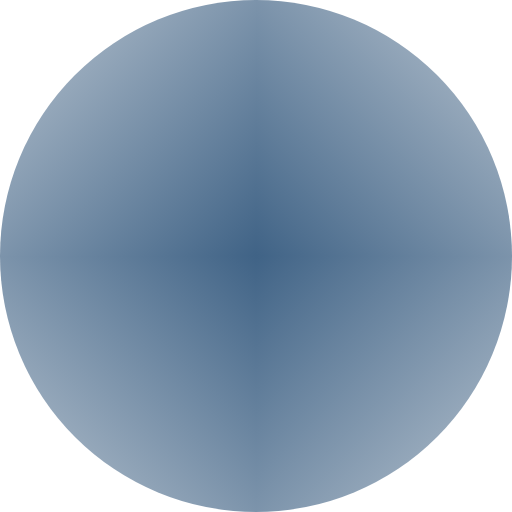
t = 0.00 s
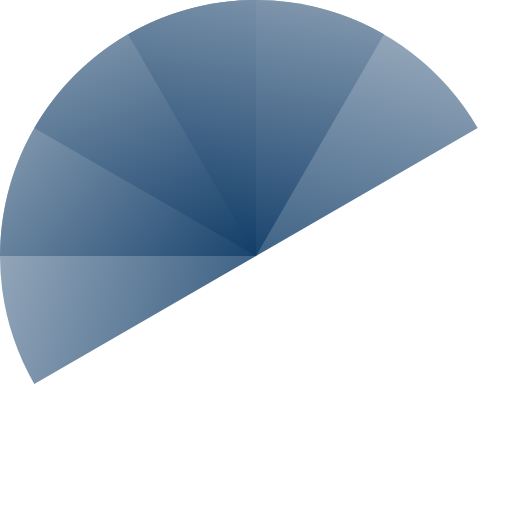
t = 0.50 s
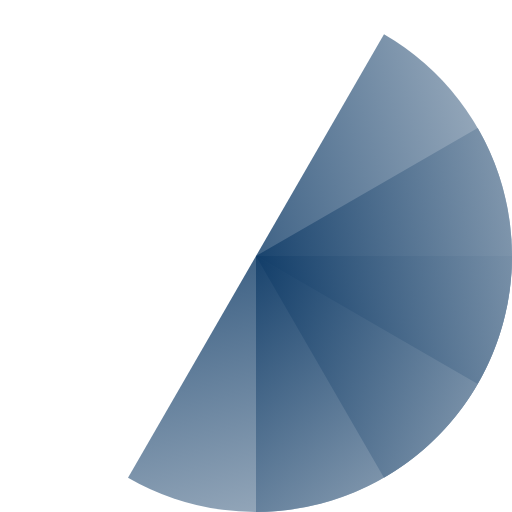
t = 1.00 s
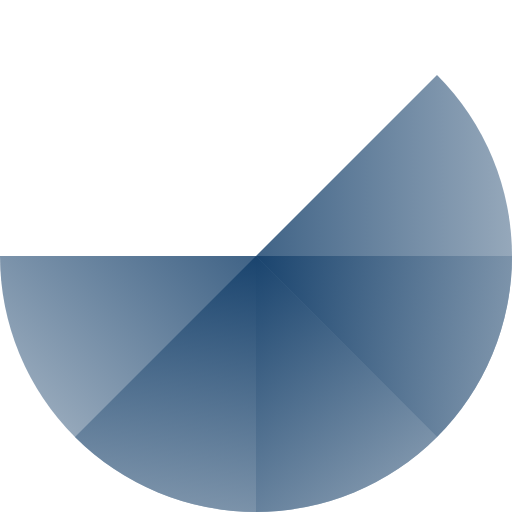
t = 1.13 s
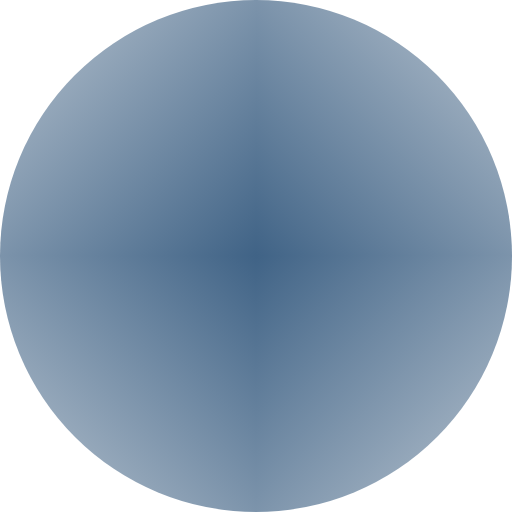
t = 1.50 s
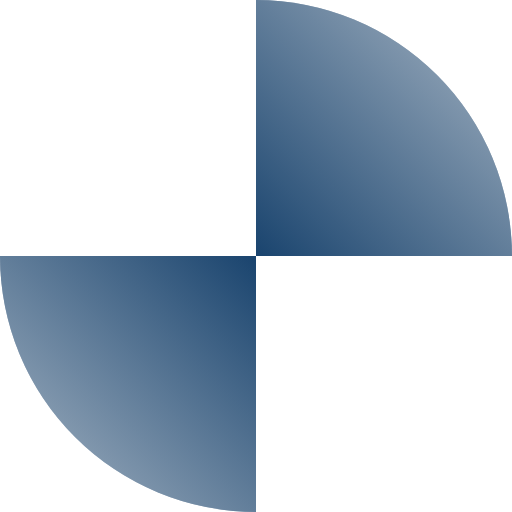
t = 2.25 s

The animated SVG that drew these frames (rendered in a browser with its animation timeline set to each time). Animation: 4 SMIL elements (animateTransform=4); one cycle of 3.00 s, repeats indefinitely.

<?xml version="1.0" encoding="UTF-8" standalone="no"?>
<svg
   xmlns:dc="http://purl.org/dc/elements/1.1/"
   xmlns:cc="http://creativecommons.org/ns#"
   xmlns:rdf="http://www.w3.org/1999/02/22-rdf-syntax-ns#"
   xmlns:svg="http://www.w3.org/2000/svg"
   xmlns="http://www.w3.org/2000/svg"
   xmlns:xlink="http://www.w3.org/1999/xlink"
   xmlns:sodipodi="http://sodipodi.sourceforge.net/DTD/sodipodi-0.dtd"
   xmlns:inkscape="http://www.inkscape.org/namespaces/inkscape"
   sodipodi:docname="busywidget.svg"
   inkscape:version="1.0 (4035a4fb49, 2020-05-01)"
   id="svg854"
   version="1.1"
   viewBox="0 0 140 140"
   height="37.041668mm"
   width="37.041668mm">
  <defs
     id="defs848">
    <linearGradient
       inkscape:collect="always"
       id="linearGradient838">
      <stop
         style="stop-color:#a5b4c3;stop-opacity:1"
         offset="0"
         id="stop834" />
      <stop
         style="stop-color:#103c68;stop-opacity:1"
         offset="1"
         id="stop836" />
    </linearGradient>
    <linearGradient
       gradientUnits="userSpaceOnUse"
       y2="50"
       x2="50"
       y1="0.44388619"
       x1="99.126595"
       id="linearGradient862"
       xlink:href="#linearGradient838"
       inkscape:collect="always" />
    <linearGradient
       y2="50"
       x2="50"
       y1="0.67164379"
       x1="99.703003"
       gradientUnits="userSpaceOnUse"
       id="linearGradient842"
       xlink:href="#linearGradient838"
       inkscape:collect="always" />
    <linearGradient
       y2="50"
       x2="50"
       y1="0.56650031"
       x1="99.731926"
       gradientUnits="userSpaceOnUse"
       id="linearGradient844"
       xlink:href="#linearGradient838"
       inkscape:collect="always" />
    <linearGradient
       y2="50"
       x2="50"
       y1="0.8071987"
       x1="99.018425"
       gradientUnits="userSpaceOnUse"
       id="linearGradient832"
       xlink:href="#linearGradient838"
       inkscape:collect="always" />
  </defs>
  <sodipodi:namedview
     inkscape:document-rotation="0"
     inkscape:window-maximized="1"
     inkscape:window-y="0"
     inkscape:window-x="0"
     inkscape:window-height="1022"
     inkscape:window-width="1920"
     showgrid="false"
     inkscape:current-layer="layer1"
     inkscape:document-units="px"
     inkscape:cy="69.578213"
     inkscape:cx="39.404928"
     inkscape:zoom="4.0960937"
     inkscape:pageshadow="2"
     inkscape:pageopacity="0.0"
     borderopacity="1.0"
     bordercolor="#666666"
     pagecolor="#ffffff"
     id="base" />
  <metadata
     id="metadata851">
    <rdf:RDF>
      <cc:Work
         rdf:about="">
        <dc:format>image/svg+xml</dc:format>
        <dc:type
           rdf:resource="http://purl.org/dc/dcmitype/StillImage" />
        <dc:title />
      </cc:Work>
    </rdf:RDF>
  </metadata>
  <g
     transform="translate(-198.57143,-709.66254)"
     id="layer1"
     inkscape:groupmode="layer"
     inkscape:label="Layer 1">
    <g
       id="g22"
       transform="matrix(2,0,0,2,268.57143,779.66254)">
      <g
         id="g20"
         transform="scale(0.7)"
         ng-attr-transform="scale({{config.scale}})">
        <g
           id="g18"
           transform="translate(-50,-50)">
          <g
             id="g4">
            <animateTransform
               repeatCount="indefinite"
               begin="0s"
               dur="0.75s"
               keyTimes="0;1"
               values="0 50 50;360 50 50"
               calcMode="linear"
               type="rotate"
               attributeName="transform" />
            <path
               style="fill:url(#linearGradient844);fill-opacity:1;opacity:0.8"
               id="path2"
               d="M 50,50 V 0 a 50,50 0 0 1 50,50 z"
               ng-attr-fill="{{config.c1}}"
               ng-attr-fill-opacity="{{config.opacity}}"
               inkscape:connector-curvature="0" />
          </g>
          <g
             id="g8">
            <animateTransform
               repeatCount="indefinite"
               begin="0s"
               dur="1s"
               keyTimes="0;1"
               values="0 50 50;360 50 50"
               calcMode="linear"
               type="rotate"
               attributeName="transform" />
            <path
               style="fill:url(#linearGradient842);fill-opacity:1;opacity:0.8"
               id="path6"
               transform="rotate(90,50,50)"
               d="M 50,50 V 0 a 50,50 0 0 1 50,50 z"
               ng-attr-fill="{{config.c2}}"
               ng-attr-fill-opacity="{{config.opacity}}"
               inkscape:connector-curvature="0" />
          </g>
          <g
             id="g12">
            <animateTransform
               repeatCount="indefinite"
               begin="0s"
               dur="1.5s"
               keyTimes="0;1"
               values="0 50 50;360 50 50"
               calcMode="linear"
               type="rotate"
               attributeName="transform" />
            <path
               style="fill:url(#linearGradient862);fill-opacity:1;opacity:0.8"
               id="path10"
               transform="rotate(180,50,50)"
               d="M 50,50 V 0 a 50,50 0 0 1 50,50 z"
               ng-attr-fill="{{config.c3}}"
               ng-attr-fill-opacity="{{config.opacity}}"
               inkscape:connector-curvature="0" />
          </g>
          <rect
             y="285.35831"
             x="-0.52916706"
             height="3.7041693"
             width="3.7041671"
             id="hint-rotation-angle"
             style="fill:#9966cc;fill-opacity:1;fill-rule:nonzero;stroke:none;stroke-width:0.26458335" />
          <g
             transform="translate(-36.777084,0)"
             id="busywidget" />
          <g
             id="g16">
            <animateTransform
               repeatCount="indefinite"
               begin="0s"
               dur="3s"
               keyTimes="0;1"
               values="0 50 50;360 50 50"
               calcMode="linear"
               type="rotate"
               attributeName="transform" />
            <path
               style="fill:url(#linearGradient832);fill-opacity:1;opacity:0.8"
               id="path14"
               transform="rotate(-90,50,50)"
               d="M 50,50 V 0 a 50,50 0 0 1 50,50 z"
               ng-attr-fill="{{config.c4}}"
               ng-attr-fill-opacity="{{config.opacity}}"
               inkscape:connector-curvature="0" />
          </g>
        </g>
      </g>
    </g>
  </g>
</svg>
